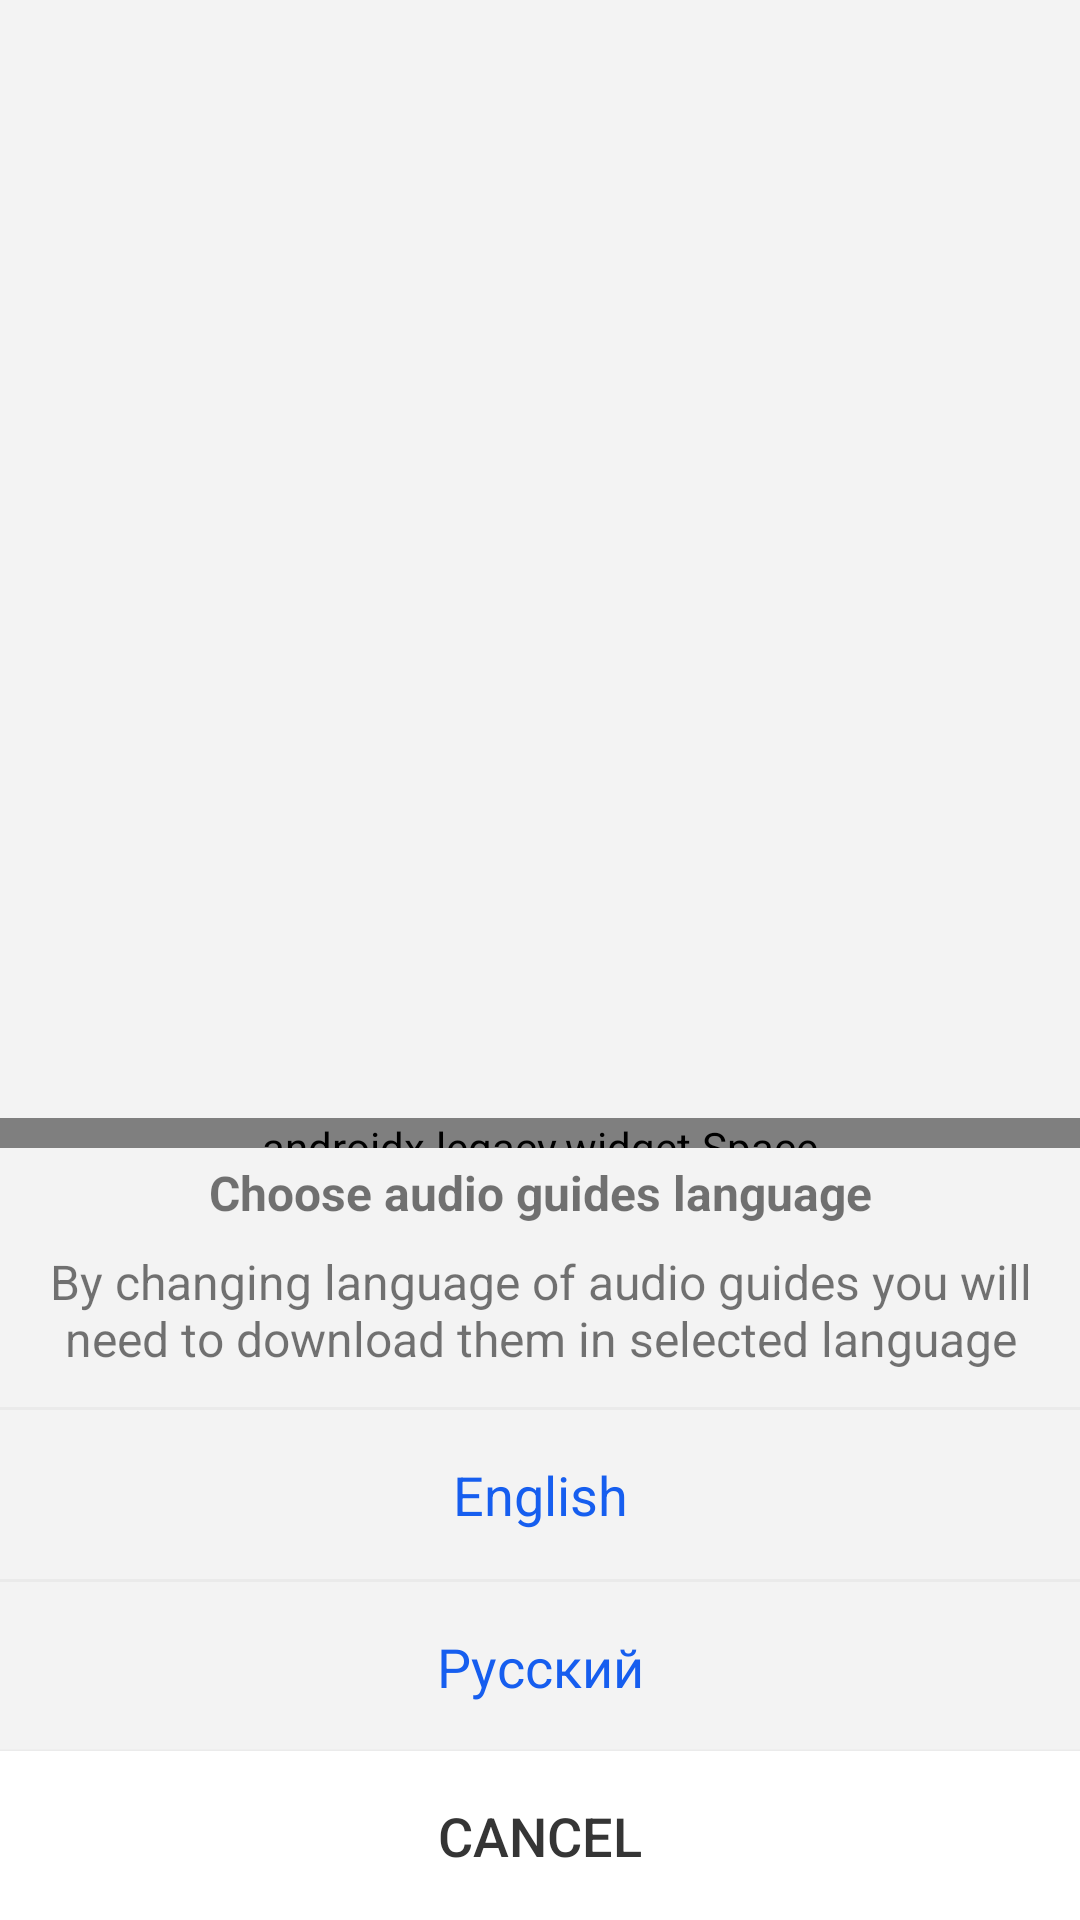

Produce the Android XML layout that renders to this screen, including the resource entries it uses.
<!-- AndroidManifest.xml: application theme Theme.Ruby -->
<!-- res/layout/language_menu_layout.xml -->
<?xml version="1.0" encoding="utf-8"?>
<androidx.constraintlayout.widget.ConstraintLayout xmlns:android="http://schemas.android.com/apk/res/android"
    xmlns:app="http://schemas.android.com/apk/res-auto"
    android:layout_width="match_parent"
    android:layout_height="wrap_content"
    android:background="@color/gray_20">

    <androidx.legacy.widget.Space
        app:layout_constraintBottom_toTopOf="@id/title"
        android:layout_width="match_parent"
        android:layout_height="10dp"/>

    <TextView
        android:id="@+id/title"
        android:layout_width="match_parent"
        android:layout_height="wrap_content"
        android:gravity="center"
        android:text="@string/language_menu_title"
        android:textStyle="bold"
        android:padding="4dp"
        android:textSize="16sp"
        app:layout_constraintBottom_toTopOf="@id/subtitle" />

    <TextView
        android:id="@+id/subtitle"
        android:layout_width="match_parent"
        android:layout_height="wrap_content"
        android:gravity="center"
        android:textSize="16sp"
        android:paddingVertical="4dp"
        android:paddingHorizontal="16dp"
        android:layout_marginBottom="8dp"
        app:layout_constraintRight_toRightOf="parent"
        app:layout_constraintLeft_toLeftOf="parent"
        android:text="@string/language_menu_sub_title"
        app:layout_constraintBottom_toTopOf="@id/divider1" />

    <View
        android:id="@+id/divider1"
        android:layout_width="match_parent"
        android:layout_height="1dp"
        android:background="@color/gray_20"
        app:layout_constraintBottom_toTopOf="@id/eng_lang" />

    <TextView
        android:id="@+id/eng_lang"
        style="@style/PageMiddleTextStyle"
        android:layout_width="match_parent"
        android:layout_height="wrap_content"
        android:gravity="center"
        android:padding="16dp"
        android:text="@string/gen_eng"
        android:textColor="@color/blue"
        app:layout_constraintBottom_toTopOf="@id/divider"
        app:layout_constraintLeft_toLeftOf="parent"
        app:layout_constraintRight_toRightOf="parent" />

    <View
        android:id="@+id/divider"
        android:layout_width="match_parent"
        android:layout_height="1dp"
        android:background="@color/gray_20"
        app:layout_constraintBottom_toTopOf="@id/rus_lang" />

    <TextView
        android:id="@+id/rus_lang"
        style="@style/PageMiddleTextStyle"
        android:layout_width="match_parent"
        android:layout_height="wrap_content"
        android:gravity="center"
        android:padding="16dp"
        android:text="@string/gen_rus"
        android:textColor="@color/blue"
        app:layout_constraintBottom_toTopOf="@id/cancel_button"
        app:layout_constraintLeft_toLeftOf="parent"
        app:layout_constraintRight_toRightOf="parent" />

    <androidx.appcompat.widget.AppCompatButton
        android:id="@+id/cancel_button"
        style="@style/PageMiddleTextStyle"
        android:layout_width="match_parent"
        android:layout_height="wrap_content"
        android:background="@color/white"
        android:gravity="center"
        android:padding="16dp"
        android:text="@string/gen_cancel"
        android:textColor="@color/gray"
        app:layout_constraintBottom_toBottomOf="parent"
        app:layout_constraintLeft_toLeftOf="parent"
        app:layout_constraintRight_toRightOf="parent" />

</androidx.constraintlayout.widget.ConstraintLayout>
<!-- resources referenced by this layout -->
<resources>
  <color name="blue">#165EEF</color>
  <color name="gray">#353535</color>
  <color name="gray_20">#32C2C0C0</color>
  <color name="white">#FFFFFFFF</color>
  <string name="gen_cancel">Cancel</string>
  <string name="gen_eng" translatable="false">English</string>
  <string name="gen_rus" translatable="false">Русский</string>
  <string name="language_menu_sub_title">By changing language of audio guides you will need to download them in selected language</string>
  <string name="language_menu_title">Choose audio guides language</string>
  <style name="PageMiddleTextStyle">
          <item name="android:textSize">18sp</item>
          <item name="android:textColor">#4B4B4B</item>
      </style>
  <style name="Theme.Ruby" parent="Theme.MaterialComponents.DayNight.DarkActionBar">
          
          <item name="colorPrimary">#F5C037</item>
          <item name="colorPrimaryVariant">#F5C037</item>
          <item name="colorOnPrimary">@color/white</item>
          
          <item name="colorSecondary">#F5C037</item>
          <item name="colorSecondaryVariant">@color/teal_700</item>
          <item name="colorOnSecondary">@color/black</item>
          
          <item name="android:statusBarColor" tools:targetApi="l">?attr/colorPrimaryVariant</item>
          
      </style>
  <color name="teal_700">#FF018786</color>
  <color name="black">#FF000000</color>
</resources>
